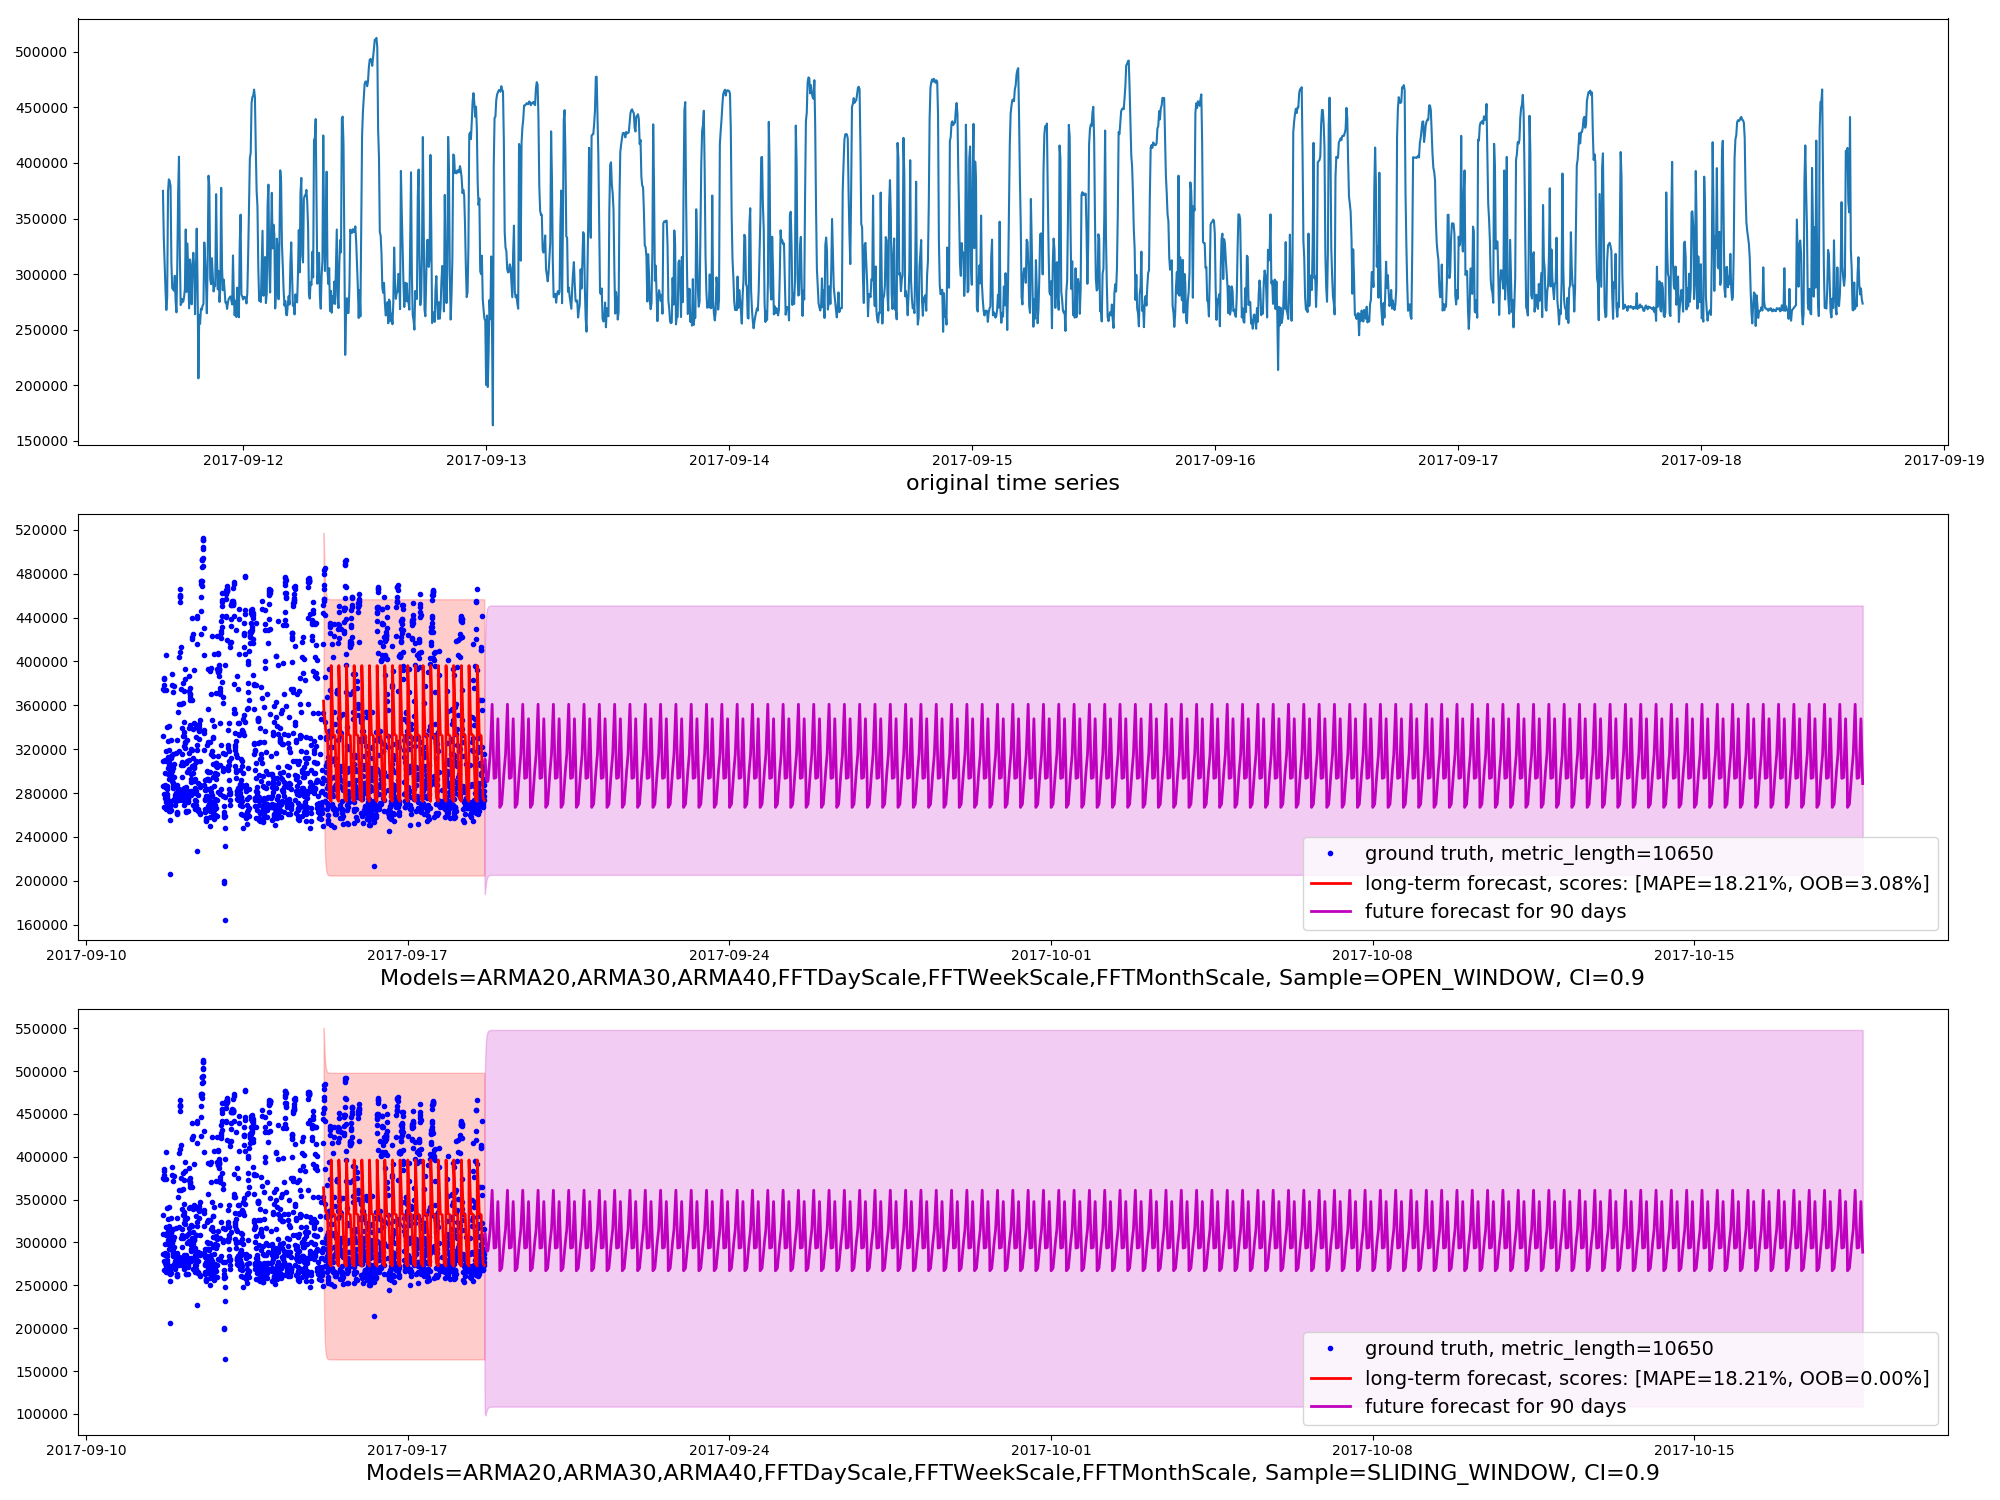

Values plotted in this chart, from the file beside it:
timestamp, actual, m1_long_predict, m1_long_upper, m1_long_lower, m2_long_predict, m2_long_upper, m2_long_lower, m1_future_predict, m1_future_upper, m1_future_lower, m2_future_predict, m2_future_upper, m2_future_lower
2017-09-11T16:06:00, 374864
2017-09-11T16:11:00, 332373
2017-09-11T16:16:00, 309682
2017-09-11T16:21:00, 286158
2017-09-11T16:26:00, 267764
2017-09-11T16:31:00, 278909
2017-09-11T16:36:00, 374383
2017-09-11T16:41:00, 385251
2017-09-11T16:46:00, 383665
2017-09-11T16:51:00, 378981
2017-09-11T16:56:00, 310195
2017-09-11T17:01:00, 287144
2017-09-11T17:06:00, 286423
2017-09-11T17:11:00, 285120
2017-09-11T17:16:00, 298552
2017-09-11T17:21:00, 275704
2017-09-11T17:26:00, 265626
2017-09-11T17:31:00, 309174
2017-09-11T17:36:00, 373560
2017-09-11T17:41:00, 405617
2017-09-11T17:46:00, 318232
2017-09-11T17:51:00, 272125
2017-09-11T17:56:00, 274008
2017-09-11T18:01:00, 277697
2017-09-11T18:06:00, 275190
2017-09-11T18:11:00, 279124
2017-09-11T18:16:00, 286494
2017-09-11T18:21:00, 340191
2017-09-11T18:26:00, 283960
2017-09-11T18:31:00, 327533
2017-09-11T18:36:00, 297652
2017-09-11T18:41:00, 269251
2017-09-11T18:46:00, 313155
2017-09-11T18:51:00, 303276
2017-09-11T18:56:00, 272851
2017-09-11T19:01:00, 308515
2017-09-11T19:06:00, 319228
2017-09-11T19:11:00, 305703
2017-09-11T19:16:00, 263939
2017-09-11T19:21:00, 302181
2017-09-11T19:26:00, 340932
2017-09-11T19:31:00, 292737
2017-09-11T19:36:00, 206300
2017-09-11T19:41:00, 263454
2017-09-11T19:46:00, 255363
2017-09-11T19:51:00, 268915
2017-09-11T19:56:00, 267795
2017-09-11T20:01:00, 271748
2017-09-11T20:06:00, 273098
2017-09-11T20:11:00, 328454
2017-09-11T20:16:00, 313798
2017-09-11T20:21:00, 293090
2017-09-11T20:26:00, 264846
2017-09-11T20:31:00, 311593
2017-09-11T20:36:00, 388528
2017-09-11T20:41:00, 378863
2017-09-11T20:46:00, 295832
2017-09-11T20:51:00, 290989
2017-09-11T20:56:00, 314300
2017-09-11T21:01:00, 299872
... 10,590 more rows
